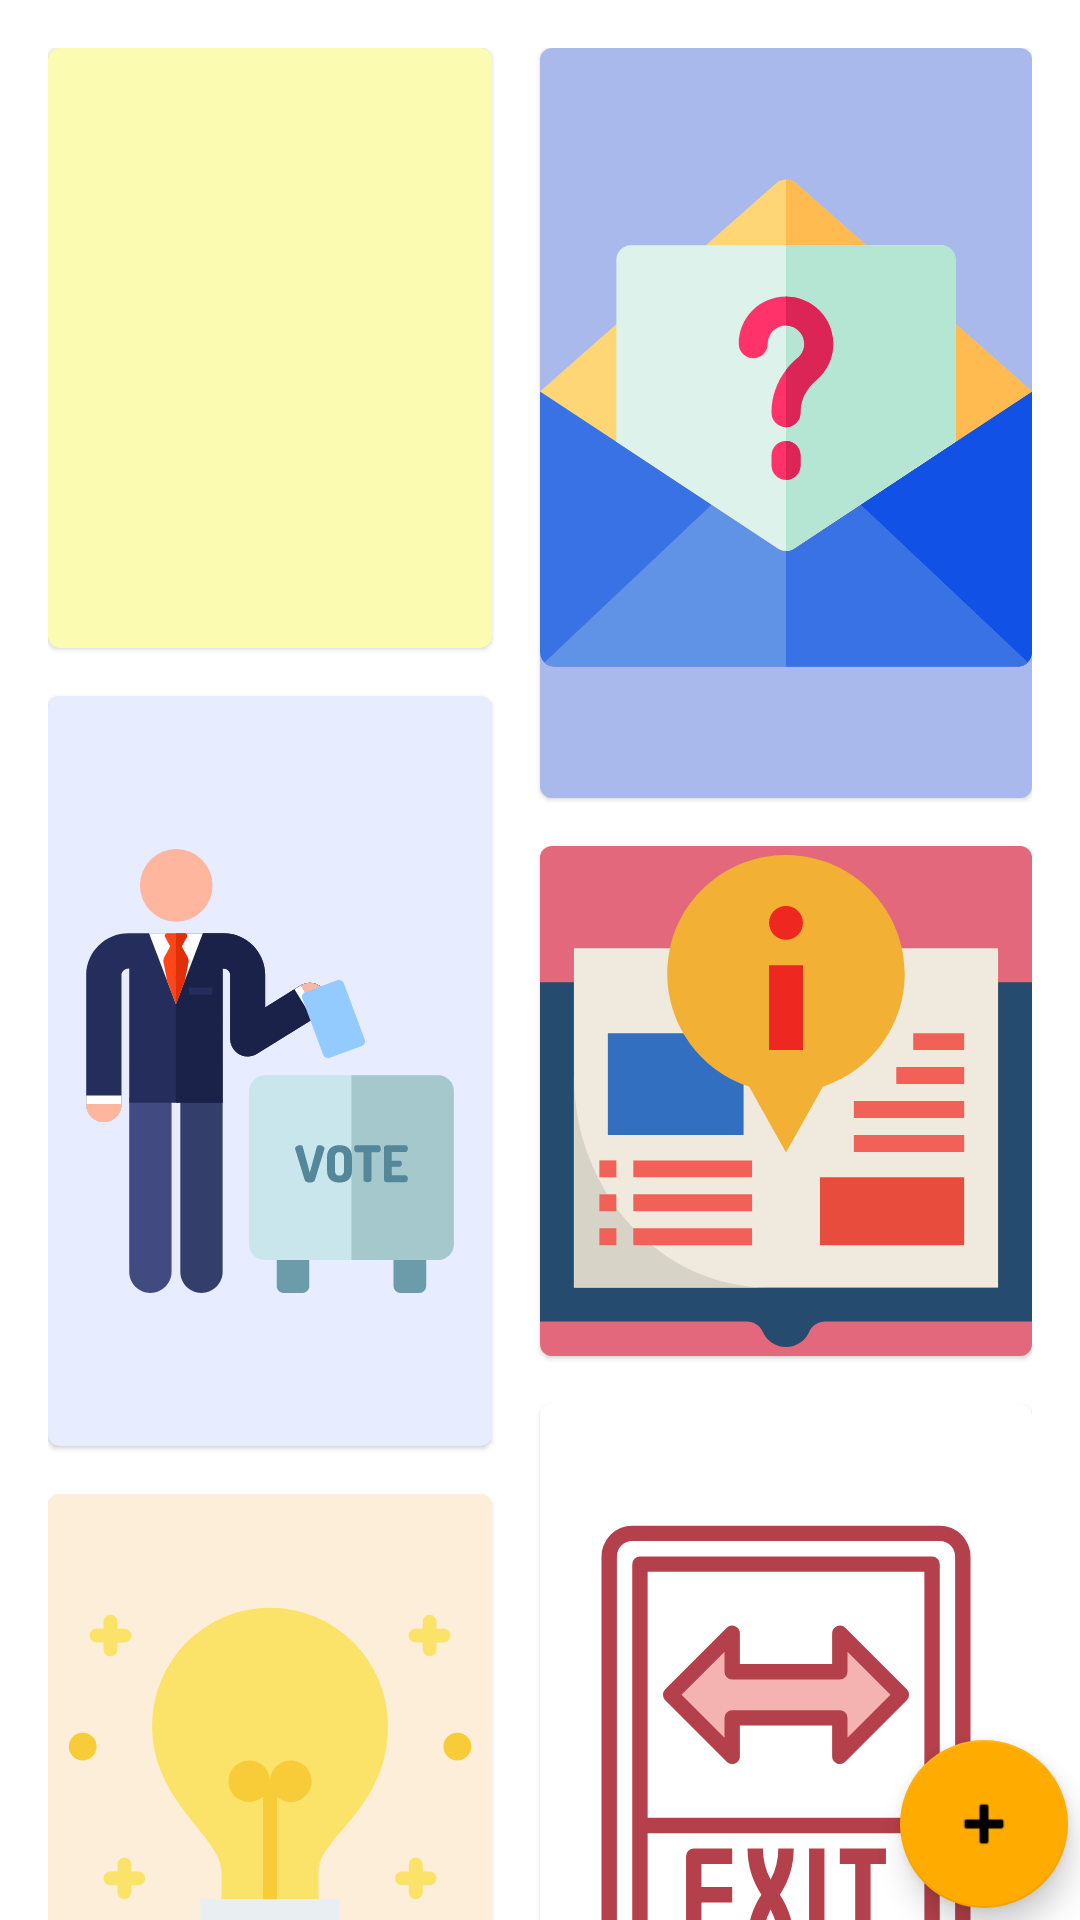

Here is an Android app screen rendered from its layout file. Give the layout XML and the strings, colors and styles it references.
<!-- AndroidManifest.xml: application theme AppTheme -->
<!-- res/layout/home_fragment.xml -->
<androidx.constraintlayout.widget.ConstraintLayout xmlns:android="http://schemas.android.com/apk/res/android"
    xmlns:app="http://schemas.android.com/apk/res-auto"
    android:layout_width="match_parent"
    android:layout_height="match_parent">

    <androidx.core.widget.NestedScrollView
        android:layout_width="match_parent"
        android:layout_height="match_parent">

        <androidx.constraintlayout.widget.ConstraintLayout
            android:layout_width="match_parent"
            android:layout_height="match_parent"
            android:layout_margin="16dp">

            <com.google.android.material.card.MaterialCardView
                android:id="@+id/map_image"
                android:layout_width="0dp"
                android:layout_height="200dp"
                android:layout_marginEnd="16dp"
                android:clickable="true"
                android:focusable="true"
                app:layout_constraintEnd_toStartOf="@+id/guideline"
                app:layout_constraintStart_toStartOf="parent"
                app:layout_constraintTop_toTopOf="parent">

                <ImageView
                    style="@style/MenuImages"
                    android:layout_width="match_parent"
                    android:layout_height="match_parent"
                    android:background="@color/pastelYellow"
                    android:scaleType="fitCenter"
                    android:src="@drawable/ic_map_pin" />
            </com.google.android.material.card.MaterialCardView>

            <com.google.android.material.card.MaterialCardView
                android:id="@+id/voting_image"
                android:layout_width="0dp"
                android:layout_height="250dp"
                android:layout_marginTop="16dp"
                android:layout_marginEnd="16dp"
                android:clickable="true"
                android:focusable="true"
                app:layout_constraintEnd_toStartOf="@+id/guideline"
                app:layout_constraintStart_toStartOf="parent"
                app:layout_constraintTop_toBottomOf="@+id/map_image">

                <ImageView
                    style="@style/MenuImages"
                    android:layout_width="match_parent"
                    android:layout_height="match_parent"
                    android:background="#E7ECFF"
                    android:scaleType="fitCenter"
                    android:src="@drawable/ic_voting" />
            </com.google.android.material.card.MaterialCardView>

            <androidx.constraintlayout.widget.Guideline
                android:id="@+id/guideline"
                android:layout_width="wrap_content"
                android:layout_height="wrap_content"
                android:orientation="vertical"
                app:layout_constraintEnd_toEndOf="parent"
                app:layout_constraintGuide_percent="0.5"
                app:layout_constraintStart_toStartOf="parent" />


            <com.google.android.material.card.MaterialCardView
                android:id="@+id/messages_image"
                android:layout_width="0dp"
                android:layout_height="250dp"
                android:clickable="true"
                android:focusable="true"
                app:layout_constraintEnd_toEndOf="parent"
                app:layout_constraintHorizontal_bias="0.0"
                app:layout_constraintStart_toStartOf="@+id/guideline"
                app:layout_constraintTop_toTopOf="parent">

                <ImageView
                    style="@style/MenuImages"
                    android:layout_width="match_parent"
                    android:layout_height="match_parent"
                    android:background="#AAB9EC"
                    android:scaleType="fitCenter"
                    android:src="@drawable/ic_request" />
            </com.google.android.material.card.MaterialCardView>

            <com.google.android.material.card.MaterialCardView
                android:id="@+id/idea_image"
                android:layout_width="0dp"
                android:layout_height="210dp"
                android:layout_marginTop="16dp"
                android:layout_marginEnd="16dp"
                android:clickable="true"
                android:focusable="true"
                app:layout_constraintEnd_toStartOf="@+id/guideline"
                app:layout_constraintStart_toStartOf="parent"
                app:layout_constraintTop_toBottomOf="@+id/voting_image">

                <ImageView
                    style="@style/MenuImages"
                    android:layout_width="match_parent"
                    android:layout_height="match_parent"
                    android:background="@color/pastelPink"
                    android:src="@drawable/ic_idea" />
            </com.google.android.material.card.MaterialCardView>

            <com.google.android.material.card.MaterialCardView
                android:id="@+id/info_card"
                android:layout_width="0dp"
                android:layout_height="170dp"
                android:layout_marginTop="16dp"
                android:clickable="true"
                android:focusable="true"
                app:layout_constraintEnd_toEndOf="parent"
                app:layout_constraintStart_toEndOf="@+id/guideline"
                app:layout_constraintTop_toBottomOf="@+id/messages_image">

                <ImageView
                    style="@style/MenuImages"
                    android:layout_width="match_parent"
                    android:layout_height="match_parent"
                    android:background="@color/colorRed"
                    android:src="@drawable/ic_education" />
            </com.google.android.material.card.MaterialCardView>

            <com.google.android.material.card.MaterialCardView
                android:id="@+id/sign_out_image"
                android:layout_width="0dp"
                android:layout_height="240dp"
                android:layout_marginTop="16dp"
                android:layout_marginBottom="16dp"
                android:clickable="true"
                android:focusable="true"
                app:layout_constraintEnd_toEndOf="parent"
                app:layout_constraintStart_toStartOf="@+id/guideline"
                app:layout_constraintTop_toBottomOf="@+id/info_card">

                <ImageView
                    android:layout_width="match_parent"
                    android:layout_height="match_parent"
                    android:background="@color/colorViolet"
                    android:scaleType="fitCenter"
                    app:srcCompat="@drawable/ic_sign_out" />
            </com.google.android.material.card.MaterialCardView>

        </androidx.constraintlayout.widget.ConstraintLayout>

    </androidx.core.widget.NestedScrollView>

    <com.google.android.material.floatingactionbutton.FloatingActionButton
        android:id="@+id/add_fab"
        android:layout_width="wrap_content"
        android:layout_height="wrap_content"
        android:layout_marginEnd="4dp"
        android:layout_marginBottom="4dp"
        android:clickable="true"
        android:focusable="true"
        app:backgroundTint="@color/colorPrimary"
        app:layout_constraintBottom_toBottomOf="parent"
        app:layout_constraintEnd_toEndOf="parent"
        app:srcCompat="@android:drawable/ic_input_add" />
</androidx.constraintlayout.widget.ConstraintLayout>
<!-- resources referenced by this layout -->
<resources>
  <color name="colorPrimary">#FFAB00</color>
  <color name="colorRed">#E3687B</color>
  <color name="pastelPink">#FDEED9</color>
  <color name="pastelYellow">#FBFBB1</color>
  <!-- drawable ic_idea (drawable) -->
  <vector xmlns:android="http://schemas.android.com/apk/res/android"
      android:width="512dp"
      android:height="512dp"
      android:viewportWidth="512"
      android:viewportHeight="512">
    <path
        android:pathData="m200,424h112a0,0 0,0 1,0 0v48a16,16 0,0 1,-16 16h-80a16,16 0,0 1,-16 -16v-48a0,0 0,0 1,0 0z"
        android:fillColor="#dcdee0"/>
    <path
        android:pathData="m200,328v32h112v-32c0,-40 80,-72 80,-168a136,136 0,0 0,-272 0c0,88 80,128 80,168z"
        android:fillColor="#fbe36a"/>
    <path
        android:pathData="m280,200a24,24 0,0 0,-24 24,24.008 24.008,0 1,0 -8,17.884v134.116h16v-134.116a24,24 0,1 0,16 -41.884z"
        android:fillColor="#f7cc38"/>
    <path
        android:pathData="m176,360h160v64h-160z"
        android:fillColor="#e9eef2"/>
    <path
        android:pathData="m176,384h160v16h-160z"
        android:fillColor="#dcdee0"/>
    <path
        android:pathData="M472,184m-16,0a16,16 0,1 1,32 0a16,16 0,1 1,-32 0"
        android:fillColor="#f7cc38"/>
    <path
        android:pathData="m456,48h-8v-8a8,8 0,0 0,-16 0v8h-8a8,8 0,0 0,0 16h8v8a8,8 0,0 0,16 0v-8h8a8,8 0,0 0,0 -16z"
        android:fillColor="#fbe36a"/>
    <path
        android:pathData="m440,328h-8v-8a8,8 0,0 0,-16 0v8h-8a8,8 0,0 0,0 16h8v8a8,8 0,0 0,16 0v-8h8a8,8 0,0 0,0 -16z"
        android:fillColor="#fbe36a"/>
    <path
        android:pathData="m64,72a8,8 0,0 0,16 0v-8h8a8,8 0,0 0,0 -16h-8v-8a8,8 0,0 0,-16 0v8h-8a8,8 0,0 0,0 16h8z"
        android:fillColor="#fbe36a"/>
    <path
        android:pathData="m104,328h-8v-8a8,8 0,0 0,-16 0v8h-8a8,8 0,0 0,0 16h8v8a8,8 0,0 0,16 0v-8h8a8,8 0,0 0,0 -16z"
        android:fillColor="#fbe36a"/>
    <path
        android:pathData="M40,184m-16,0a16,16 0,1 1,32 0a16,16 0,1 1,-32 0"
        android:fillColor="#f7cc38"/>
  </vector>
  <style name="MenuImages">
          <item name="android:elevation">2dp</item>
      </style>
  <style name="AppTheme" parent="Theme.MaterialComponents.Light.DarkActionBar">
          
          <item name="colorPrimary">@color/colorPrimary</item>
          <item name="colorPrimaryDark">@color/colorPrimaryDark</item>
          <item name="colorAccent">@color/colorAccent</item>
      </style>
  <color name="colorPrimaryDark">#FF6D00</color>
  <color name="colorAccent">#03DAC5</color>
</resources>
